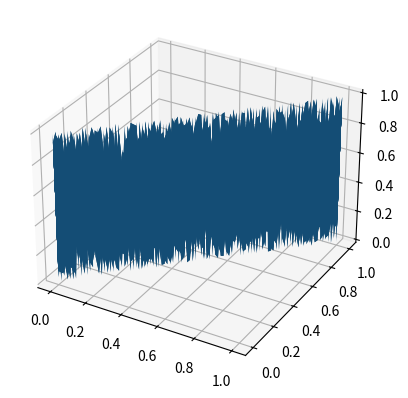

Python code for this plot:
import numpy as np
import matplotlib.pyplot as plt
from mpl_toolkits.mplot3d import Axes3D

size = 100 #grid size
t = 100 #time total
dt = 1 #time step
c = 1 #speed of wave

x = np.linspace(0, 1, size)
y = np.linspace(0, 1, size)
z = np.random.rand(size, size)
X, Y = np.meshgrid(x, y)


fig = plt.figure()
ax = fig.add_subplot(111, projection = '3d')

ax.plot_surface(x, y, z)
plt.show()